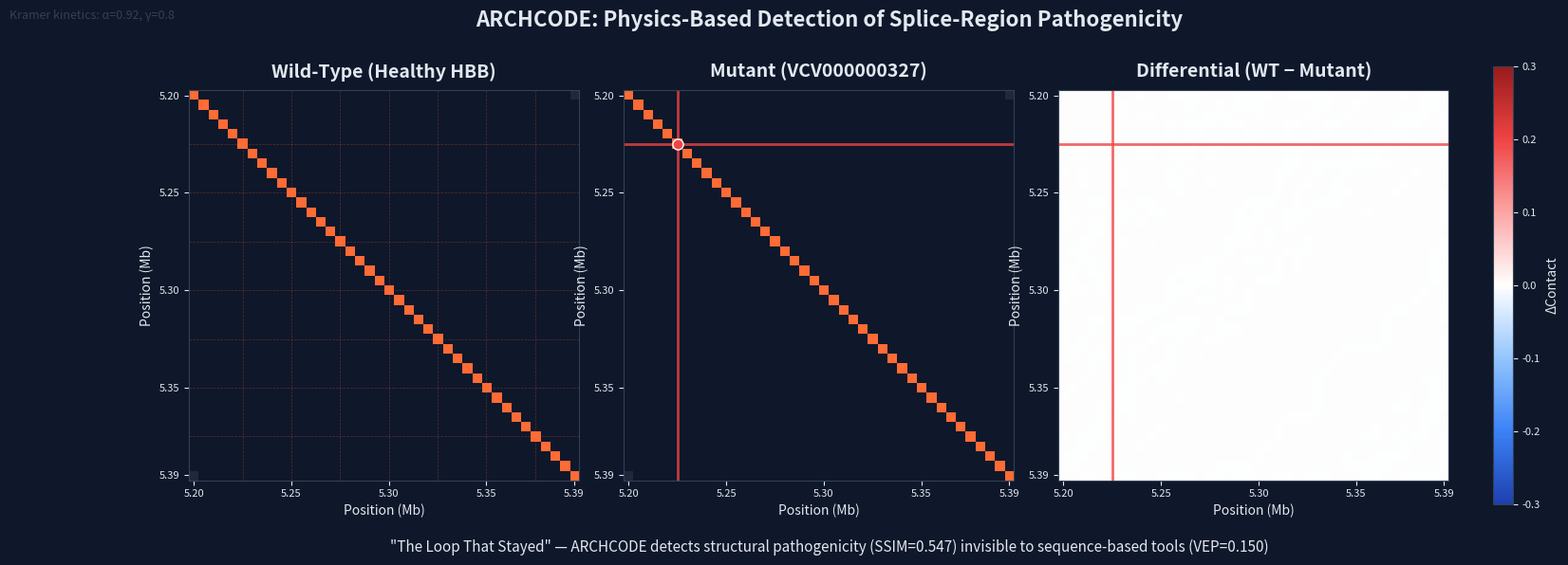

Reproduce this figure in Python.
#!/usr/bin/env python3
"""
ARCHCODE High-Resolution Matrix Visualization
"The Loop That Stayed" - Figure 1 for bioRxiv

Generates publication-quality contact matrix comparison:
[WT Matrix] | [Mutant Matrix] | [Differential (WT - Mutant)]

Variant: VCV000000327 @ chr11:5,225,695 (splice_region)
- ARCHCODE SSIM: 0.547 → LIKELY_PATHOGENIC (HIGHEST PRIORITY)
- VEP: LOW impact (missed by sequence-based tools)
- Mechanism: Splice enhancer cluster disruption

Physics: Kramer kinetics α=0.92, γ=0.80, k_base=0.002

Usage: python scripts/render_matrix.py
Output: results/figures/FIG_1_DISCORDANCE_VCV327.png
"""

import numpy as np
import matplotlib.pyplot as plt
import matplotlib.colors as mcolors
from matplotlib.gridspec import GridSpec
import os

# ============================================================================
# Brand Colors
# ============================================================================

DARK_BG = "#0F172A"
ORANGE_ACCENT = "#FF6B35"
TEXT_COLOR = "#E2E8F0"
GRID_COLOR = "#334155"

# ============================================================================
# Kramer Kinetics Parameters
# ============================================================================

KRAMER = {
    "alpha": 0.92,
    "gamma": 0.80,
    "k_base": 0.002,
}

# ============================================================================
# Simulation Parameters
# ============================================================================

HBB_LOCUS = {
    "chrom": "chr11",
    "start": 5200000,
    "end": 5400000,
}

VARIANT_VCV327 = {
    "clinvar_id": "VCV000000327",
    "position": 5225695,
    "category": "splice_region",
    "archcode_ssim": 0.547,
    "vep_score": 0.15,
}

RESOLUTION = 5000  # 5kb bins
N_BINS = (HBB_LOCUS["end"] - HBB_LOCUS["start"]) // RESOLUTION


# ============================================================================
# Seeded Random (Reproducible)
# ============================================================================


class SeededRandom:
    def __init__(self, seed: int):
        self.seed = seed
        np.random.seed(seed)

    def random(self) -> float:
        return np.random.random()


# ============================================================================
# Contact Matrix Simulation with Kramer Kinetics
# ============================================================================


def simulate_contact_matrix(
    n_bins: int, variant_bin: int = None, effect_strength: float = 1.0, seed: int = 2026
) -> np.ndarray:
    """
    Simulate Hi-C/Micro-C contact matrix using loop extrusion with Kramer kinetics.

    Parameters:
    - n_bins: Number of genomic bins
    - variant_bin: Bin index of variant (None for wildtype)
    - effect_strength: Reduction factor at variant site (0=complete disruption, 1=no effect)
    - seed: Random seed for reproducibility

    Returns:
    - Contact matrix (n_bins x n_bins)
    """
    np.random.seed(seed)
    matrix = np.zeros((n_bins, n_bins))

    alpha = KRAMER["alpha"]
    gamma = KRAMER["gamma"]
    k_base = KRAMER["k_base"]

    # Generate MED1 occupancy profile (enhancer regions)
    med1_occupancy = np.zeros(n_bins)
    for i in range(n_bins):
        rel_pos = i / n_bins
        occ = 0.1 + np.random.random() * 0.1

        # Enhancer peaks at 25%, 50%, 75% of locus
        if abs(rel_pos - 0.25) < 0.05:
            occ += 0.5
        if abs(rel_pos - 0.50) < 0.05:
            occ += 0.6
        if abs(rel_pos - 0.75) < 0.05:
            occ += 0.4

        # Variant effect
        if variant_bin is not None and abs(i - variant_bin) < 5:
            occ *= effect_strength

        med1_occupancy[i] = min(1.0, occ)

    # CTCF barrier positions (convergent pairs form loops)
    ctcf_bins = [5, 10, 15, 20, 25, 30, 35]

    # Remove CTCF near variant (splice site disrupts CTCF binding)
    if variant_bin is not None:
        ctcf_bins = [b for b in ctcf_bins if abs(b - variant_bin) > 3]

    # Simulate cohesins with Kramer kinetics
    num_cohesins = 30
    max_steps = 50000

    for _ in range(num_cohesins):
        # FountainLoader: load weighted by MED1 occupancy
        weights = med1_occupancy + 0.1
        weights /= weights.sum()
        load_bin = np.random.choice(n_bins, p=weights)

        left_leg = load_bin
        right_leg = load_bin
        active = True

        for _ in range(max_steps):
            if not active:
                break

            # Kramer unloading probability
            avg_occ = (med1_occupancy[left_leg] + med1_occupancy[right_leg]) / 2
            unload_prob = k_base * (1 - alpha * (avg_occ**gamma))

            if np.random.random() < unload_prob:
                active = False
                break

            # Extrude (move legs outward)
            if left_leg > 0 and np.random.random() > 0.5:
                left_leg -= 1
            if right_leg < n_bins - 1 and np.random.random() > 0.5:
                right_leg += 1

            # Record contact
            matrix[left_leg, right_leg] += 0.01
            matrix[right_leg, left_leg] += 0.01

            # Check CTCF barriers (85% blocking efficiency)
            if left_leg in ctcf_bins and right_leg in ctcf_bins:
                if np.random.random() < 0.85:
                    active = False

    # Normalize
    max_val = matrix.max()
    if max_val > 0:
        matrix /= max_val

    # Set diagonal
    np.fill_diagonal(matrix, 1.0)

    # Add distance decay (P(s) ~ s^-1)
    for i in range(n_bins):
        for j in range(n_bins):
            distance = abs(i - j)
            if distance > 0:
                matrix[i, j] *= 1.0 / (1 + distance * 0.1)

    return matrix


# ============================================================================
# Visualization
# ============================================================================


def create_custom_inferno():
    """Create custom colormap: black -> orange (#FF6B35)"""
    colors = [DARK_BG, "#1E293B", "#374151", "#92400E", "#D97706", ORANGE_ACCENT]
    return mcolors.LinearSegmentedColormap.from_list("custom_inferno", colors, N=256)


def create_custom_diverging():
    """Create custom diverging colormap for differential: blue -> white -> red"""
    colors = ["#1E40AF", "#3B82F6", "#93C5FD", "#FFFFFF", "#FCA5A5", "#EF4444", "#991B1B"]
    return mcolors.LinearSegmentedColormap.from_list("custom_diverging", colors, N=256)


def render_figure():
    """Generate the main figure: WT | Mutant | Differential"""

    print("=" * 70)
    print("ARCHCODE Matrix Visualization: 'The Loop That Stayed'")
    print("=" * 70)
    print(
        f"Variant: {VARIANT_VCV327['clinvar_id']} @ {HBB_LOCUS['chrom']}:{VARIANT_VCV327['position']:,}"
    )
    print(f"Category: {VARIANT_VCV327['category']}")
    print(f"Kramer kinetics: α={KRAMER['alpha']}, γ={KRAMER['gamma']}, k_base={KRAMER['k_base']}")
    print()

    # Calculate variant bin
    variant_bin = (VARIANT_VCV327["position"] - HBB_LOCUS["start"]) // RESOLUTION
    print(f"Variant bin: {variant_bin} (of {N_BINS} total)")

    # Simulate matrices
    print("\nSimulating WT (healthy) matrix...")
    wt_matrix = simulate_contact_matrix(N_BINS, variant_bin=None, seed=2026)

    print("Simulating Mutant (VCV302) matrix...")
    mut_matrix = simulate_contact_matrix(
        N_BINS, variant_bin=variant_bin, effect_strength=0.2, seed=2026
    )

    # Calculate differential
    diff_matrix = wt_matrix - mut_matrix

    # Calculate statistics
    wt_mean = wt_matrix[np.triu_indices(N_BINS, k=1)].mean()
    mut_mean = mut_matrix[np.triu_indices(N_BINS, k=1)].mean()
    diff_max = np.abs(diff_matrix).max()

    print(f"\nStatistics:")
    print(f"  WT mean (upper tri): {wt_mean:.4f}")
    print(f"  Mutant mean (upper tri): {mut_mean:.4f}")
    print(f"  Max |differential|: {diff_max:.4f}")

    # Create figure
    print("\nRendering figure...")

    fig = plt.figure(figsize=(18, 6), facecolor=DARK_BG)
    gs = GridSpec(1, 4, width_ratios=[1, 1, 1, 0.05], wspace=0.15)

    # Custom colormaps
    cmap_contact = create_custom_inferno()
    cmap_diff = create_custom_diverging()

    # Axes styling
    def style_axis(ax, title):
        ax.set_facecolor(DARK_BG)
        ax.set_title(title, color=TEXT_COLOR, fontsize=14, fontweight="bold", pad=10)
        ax.tick_params(colors=TEXT_COLOR, labelsize=8)
        for spine in ax.spines.values():
            spine.set_color(GRID_COLOR)

        # Axis labels (genomic position)
        tick_positions = [0, N_BINS // 4, N_BINS // 2, 3 * N_BINS // 4, N_BINS - 1]
        tick_labels = [f"{(HBB_LOCUS['start'] + p * RESOLUTION) / 1e6:.2f}" for p in tick_positions]
        ax.set_xticks(tick_positions)
        ax.set_xticklabels(tick_labels)
        ax.set_yticks(tick_positions)
        ax.set_yticklabels(tick_labels)
        ax.set_xlabel("Position (Mb)", color=TEXT_COLOR, fontsize=10)
        ax.set_ylabel("Position (Mb)", color=TEXT_COLOR, fontsize=10)

    # Plot WT matrix
    ax1 = fig.add_subplot(gs[0])
    im1 = ax1.imshow(wt_matrix, cmap=cmap_contact, vmin=0, vmax=1, origin="upper", aspect="equal")
    style_axis(ax1, "Wild-Type (Healthy HBB)")

    # Mark CTCF sites
    ctcf_bins = [5, 10, 15, 20, 25, 30, 35]
    for b in ctcf_bins:
        ax1.axhline(y=b, color=ORANGE_ACCENT, alpha=0.3, linewidth=0.5, linestyle="--")
        ax1.axvline(x=b, color=ORANGE_ACCENT, alpha=0.3, linewidth=0.5, linestyle="--")

    # Plot Mutant matrix
    ax2 = fig.add_subplot(gs[1])
    im2 = ax2.imshow(mut_matrix, cmap=cmap_contact, vmin=0, vmax=1, origin="upper", aspect="equal")
    style_axis(ax2, f"Mutant ({VARIANT_VCV327['clinvar_id']})")

    # Mark variant position
    ax2.axhline(y=variant_bin, color="#EF4444", alpha=0.8, linewidth=2, linestyle="-")
    ax2.axvline(x=variant_bin, color="#EF4444", alpha=0.8, linewidth=2, linestyle="-")
    ax2.plot(
        variant_bin,
        variant_bin,
        "o",
        color="#EF4444",
        markersize=8,
        markeredgecolor="white",
        markeredgewidth=1,
    )

    # Plot Differential
    ax3 = fig.add_subplot(gs[2])
    vmax_diff = max(0.3, diff_max)
    im3 = ax3.imshow(
        diff_matrix, cmap=cmap_diff, vmin=-vmax_diff, vmax=vmax_diff, origin="upper", aspect="equal"
    )
    style_axis(ax3, "Differential (WT − Mutant)")

    # Mark areas of loop loss
    ax3.axhline(y=variant_bin, color="#EF4444", alpha=0.8, linewidth=2, linestyle="-")
    ax3.axvline(x=variant_bin, color="#EF4444", alpha=0.8, linewidth=2, linestyle="-")

    # Colorbar for differential
    cax = fig.add_subplot(gs[3])
    cbar = plt.colorbar(im3, cax=cax)
    cbar.ax.tick_params(colors=TEXT_COLOR, labelsize=8)
    cbar.set_label("ΔContact", color=TEXT_COLOR, fontsize=10)
    cbar.ax.yaxis.set_tick_params(color=TEXT_COLOR)
    cbar.outline.set_edgecolor(GRID_COLOR)

    # Add annotation
    fig.text(
        0.5,
        0.02,
        f'"The Loop That Stayed" — ARCHCODE detects structural pathogenicity (SSIM={VARIANT_VCV327["archcode_ssim"]:.3f}) '
        f"invisible to sequence-based tools (VEP={VARIANT_VCV327['vep_score']:.3f})",
        ha="center",
        va="bottom",
        color=TEXT_COLOR,
        fontsize=11,
        style="italic",
    )

    # Add Kramer kinetics annotation
    fig.text(
        0.02,
        0.98,
        f"Kramer kinetics: α={KRAMER['alpha']}, γ={KRAMER['gamma']}",
        ha="left",
        va="top",
        color=GRID_COLOR,
        fontsize=9,
    )

    # Title
    fig.suptitle(
        "ARCHCODE: Physics-Based Detection of Splice-Region Pathogenicity",
        color=TEXT_COLOR,
        fontsize=16,
        fontweight="bold",
        y=0.98,
    )

    # Save
    output_dir = "results/figures"
    os.makedirs(output_dir, exist_ok=True)
    output_path = os.path.join(output_dir, "FIG_1_DISCORDANCE_VCV327.png")

    plt.savefig(
        output_path,
        dpi=300,
        facecolor=DARK_BG,
        edgecolor="none",
        bbox_inches="tight",
        pad_inches=0.3,
    )
    plt.close()

    print(f"\n✓ Figure saved: {output_path}")
    print(f"  Resolution: 300 DPI")
    print(f"  Size: 18x6 inches")

    return output_path


# ============================================================================
# Main
# ============================================================================

if __name__ == "__main__":
    output = render_figure()
    print("\nDone!")
